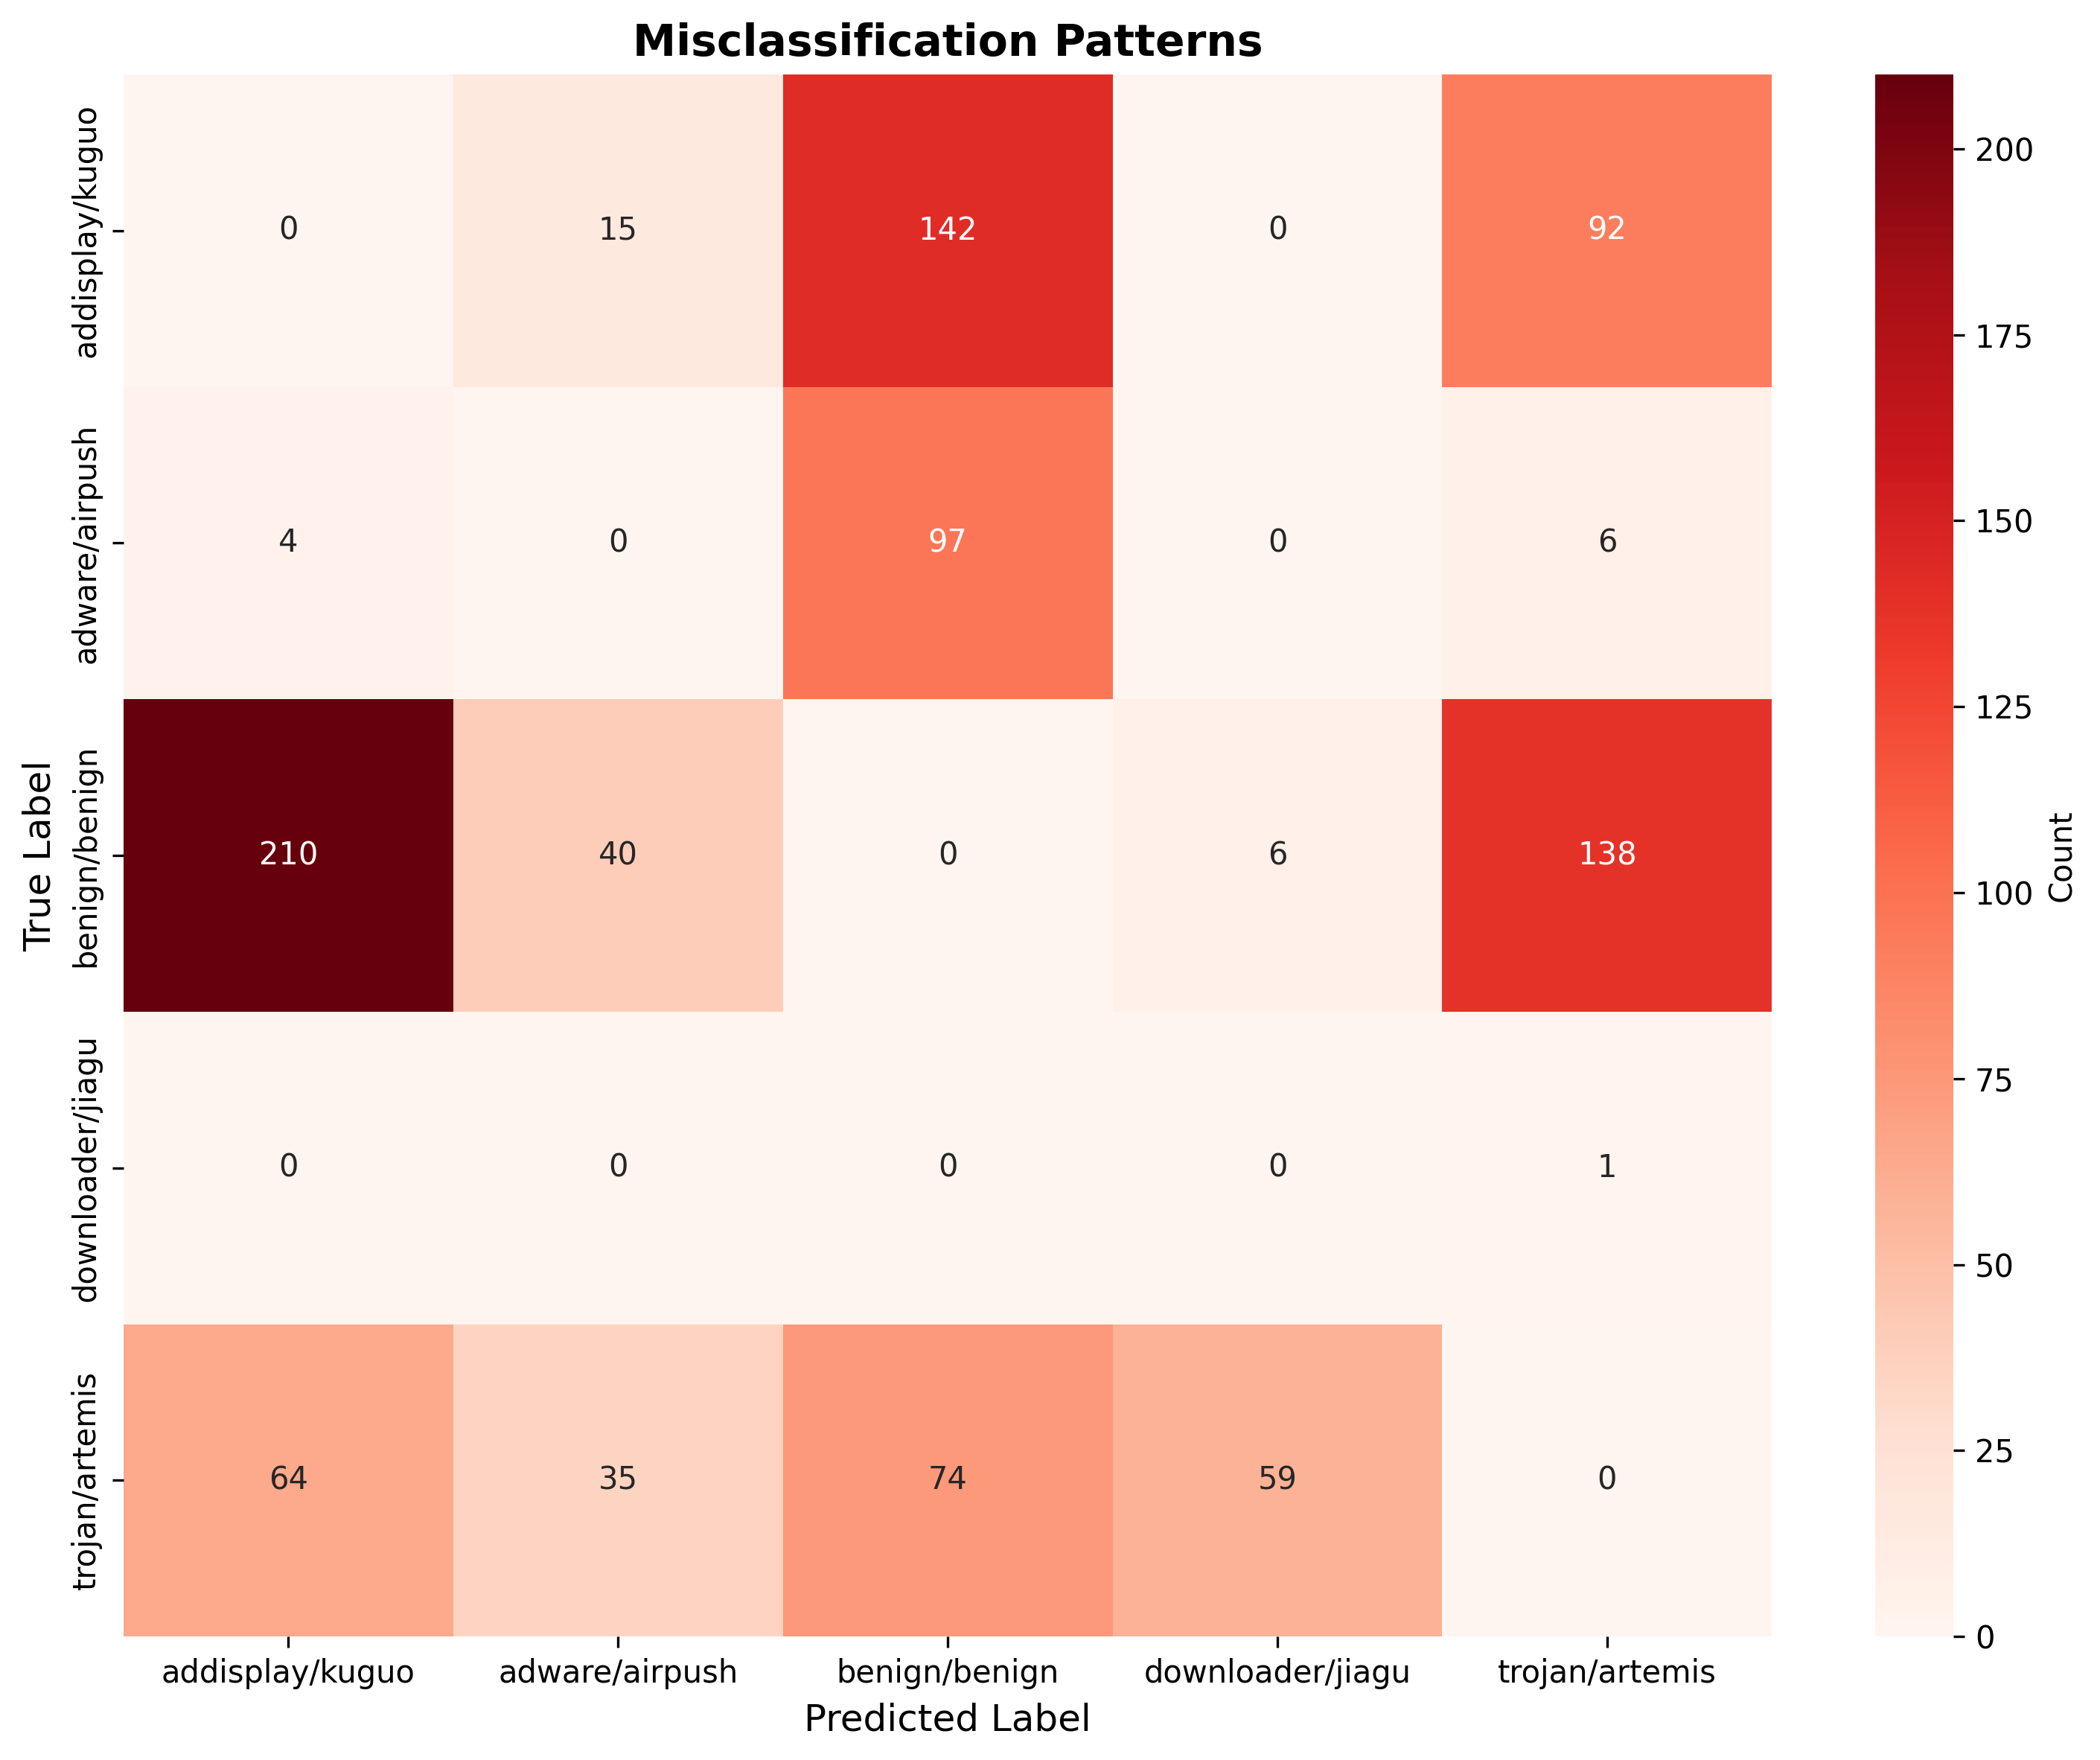

Source data for this figure (header and first rows):
Rank, Pattern, Count, Percentage, Sample Indices
1, benign/benign → addisplay/kuguo, 210, 21.36%, 2003, 2024, 2025, 2026, 2037, 2045, 2053…
2, addisplay/kuguo → benign/benign, 142, 14.45%, 2, 12, 14, 16, 22, 23, 25, 39, 40, 54
3, benign/benign → trojan/artemis, 138, 14.04%, 2001, 2005, 2031, 2033, 2034, 2038, 2041…
4, adware/airpush → benign/benign, 97, 9.87%, 1002, 1029, 1032, 1037, 1044, 1065, 1074…
5, addisplay/kuguo → trojan/artemis, 92, 9.36%, 10, 50, 65, 73, 93, 96, 100, 113, 120, 1…
6, trojan/artemis → benign/benign, 74, 7.53%, 4018, 4030, 4039, 4056, 4079, 4107, 4117…
7, trojan/artemis → addisplay/kuguo, 64, 6.51%, 4010, 4066, 4068, 4084, 4090, 4091, 4094…
8, trojan/artemis → downloader/jiagu, 59, 6.00%, 4000, 4017, 4022, 4028, 4031, 4053, 4072…
9, benign/benign → adware/airpush, 40, 4.07%, 2000, 2006, 2021, 2054, 2056, 2067, 2094…
10, trojan/artemis → adware/airpush, 35, 3.56%, 4003, 4011, 4016, 4051, 4058, 4096, 4152…
11, addisplay/kuguo → adware/airpush, 15, 1.53%, 81, 86, 95, 251, 304, 313, 343, 384, 441…
12, adware/airpush → trojan/artemis, 6, 0.61%, 1045, 1373, 1401, 1468, 1586, 1682
13, benign/benign → downloader/jiagu, 6, 0.61%, 2557, 2572, 2697, 2730, 2966, 2974
14, adware/airpush → addisplay/kuguo, 4, 0.41%, 1126, 1185, 1276, 1992
15, downloader/jiagu → trojan/artemis, 1, 0.10%, 3890
